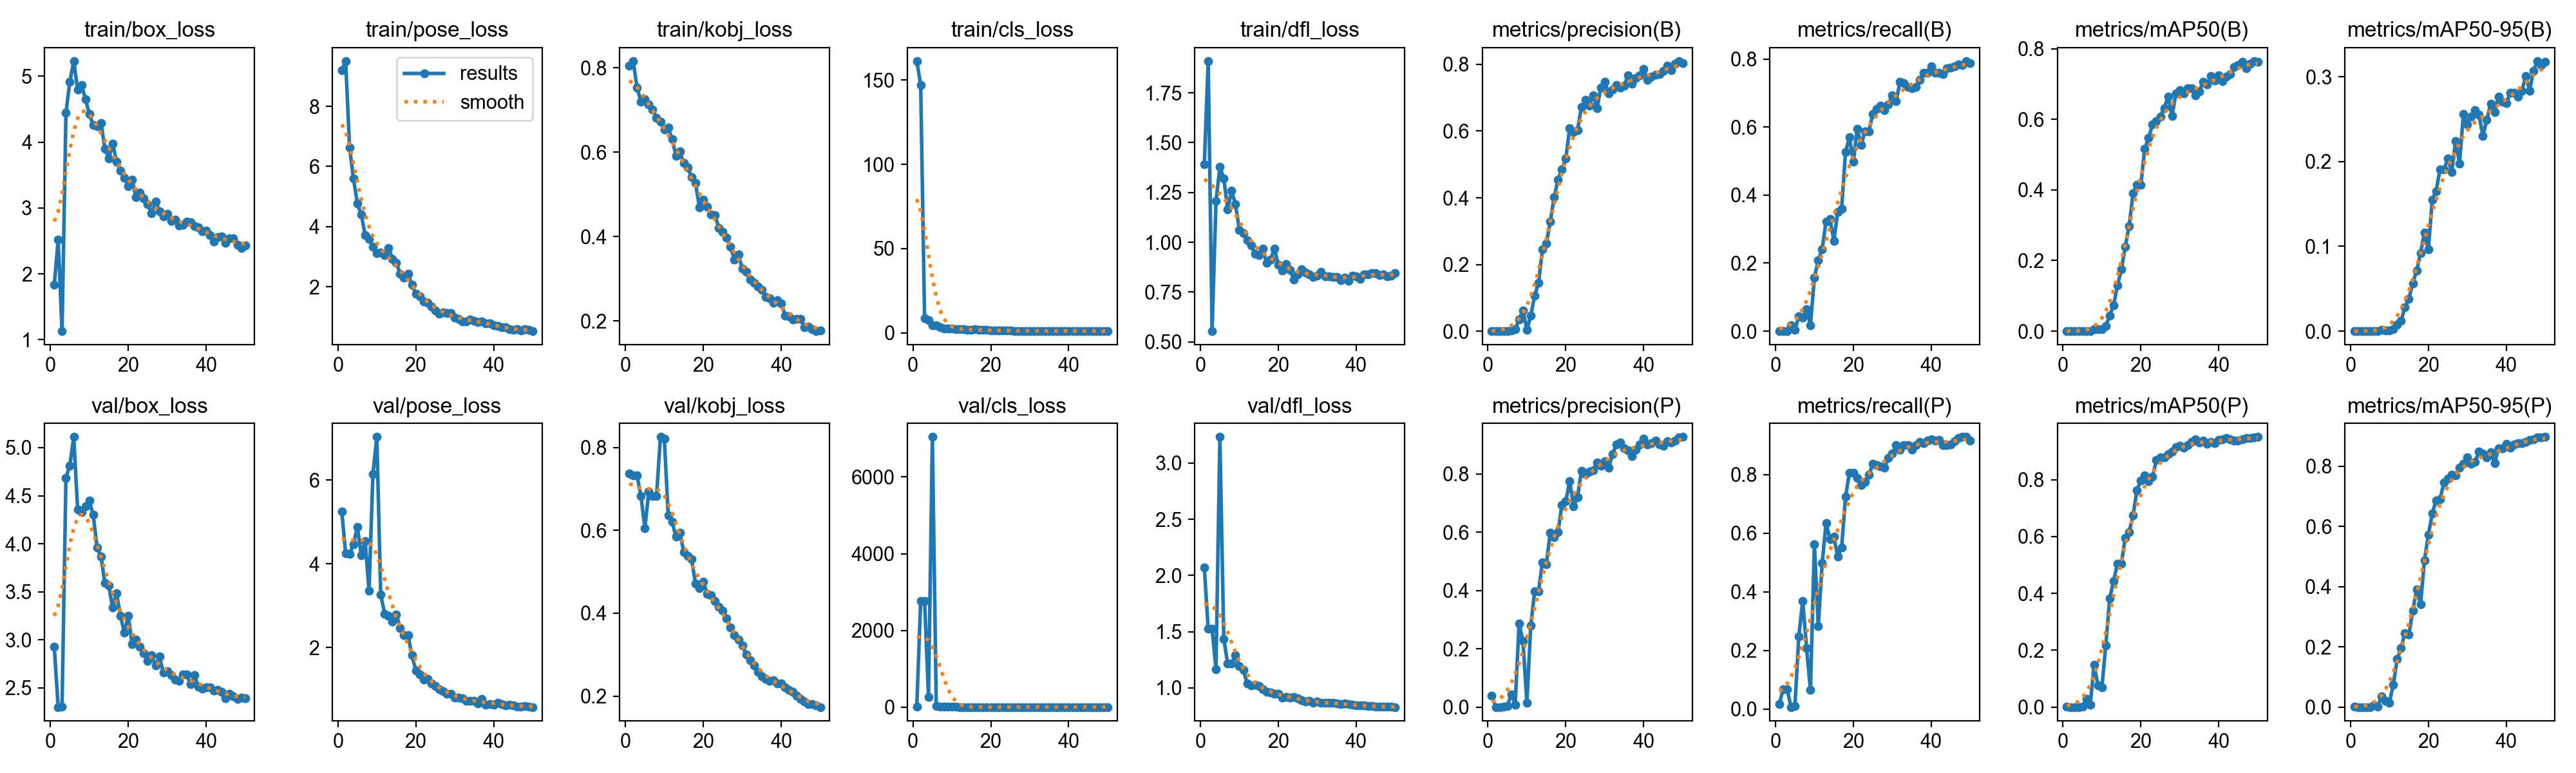

Data behind this chart, as committed beside it:
epoch, time, train/box_loss, train/pose_loss, train/kobj_loss, train/cls_loss, train/dfl_loss, metrics/precision(B), metrics/recall(B), metrics/mAP50(B), metrics/mAP50-95(B), metrics/precision(P), metrics/recall(P), metrics/mAP50(P), metrics/mAP50-95(P), val/box_loss, val/pose_loss, val/kobj_loss, val/cls_loss, val/dfl_loss, lr/pg0, lr/pg1, lr/pg2
1, 6.774, 1.831, 9.191, 0.8056, 161.3, 1.391, 0, 0, 0, 0, 0.0391, 0.01792, 0.00196, 0.00049, 2.929, 5.246, 0.7375, 17.49, 2.072, 0.0006111, 0.0006111, 0.0006111
2, 10.02, 2.517, 9.505, 0.816, 147.2, 1.909, 0, 0, 0, 0, 0.00036, 0.0681, 2e-05, 1e-05, 2.301, 4.244, 0.732, 2769, 1.525, 0.001252, 0.001252, 0.001252
3, 16.58, 1.13, 6.634, 0.7526, 8.691, 0.554, 0, 0, 0, 0, 0.00036, 0.0681, 2e-05, 1e-05, 2.306, 4.235, 0.7318, 2768, 1.524, 0.001867, 0.001867, 0.001867
4, 19.5, 4.443, 5.602, 0.7202, 7.655, 1.207, 0.0002, 0.01792, 0, 0, 0.00177, 0.00717, 7e-05, 1e-05, 4.687, 4.469, 0.6828, 262.3, 1.167, 0.001881, 0.001881, 0.001881
5, 22.66, 4.916, 4.77, 0.7255, 4.353, 1.378, 5e-05, 0.00358, 0, 0, 0.00459, 0.01075, 0.00032, 6e-05, 4.814, 4.884, 0.6048, 7044, 3.232, 0.001842, 0.001842, 0.001842
6, 25.87, 5.229, 4.406, 0.7131, 4.318, 1.32, 0.00181, 0.04301, 0.00053, 8e-05, 0.04454, 0.2473, 0.02927, 0.00516, 5.111, 4.211, 0.693, 25.15, 1.437, 0.001802, 0.001802, 0.001802
7, 28.92, 4.796, 3.715, 0.702, 3.209, 1.165, 0.00589, 0.03943, 0.00093, 0.00016, 0.00917, 0.3692, 0.00731, 0.00187, 4.359, 4.535, 0.6828, 7.192, 1.216, 0.001762, 0.001762, 0.001762
8, 32.06, 4.87, 3.585, 0.682, 2.602, 1.259, 0.03515, 0.06452, 0.00574, 0.00135, 0.2876, 0.2079, 0.1492, 0.03583, 4.327, 3.364, 0.6833, 9.215, 1.217, 0.001723, 0.001723, 0.001723
9, 35.26, 4.653, 3.339, 0.6715, 2.479, 1.191, 0.0629, 0.01792, 0.0065, 0.00093, 0.2265, 0.06452, 0.07545, 0.01956, 4.389, 6.146, 0.8252, 3.094, 1.29, 0.001683, 0.001683, 0.001683
10, 38.33, 4.427, 3.105, 0.6533, 2.342, 1.063, 0.00393, 0.1577, 0.00527, 0.00096, 0.01402, 0.5627, 0.06986, 0.01494, 4.447, 7.026, 0.8213, 2.949, 1.193, 0.001644, 0.001644, 0.001644
11, 41.37, 4.258, 3.133, 0.6583, 2.25, 1.045, 0.04584, 0.2079, 0.01419, 0.00212, 0.2803, 0.2832, 0.2174, 0.07482, 4.3, 3.262, 0.6357, 2.569, 1.161, 0.001604, 0.001604, 0.001604
12, 44.52, 4.239, 3.046, 0.6306, 2.275, 1.009, 0.1067, 0.2401, 0.04369, 0.00786, 0.3965, 0.4982, 0.3815, 0.1592, 3.959, 2.811, 0.6205, 2.412, 1.037, 0.001564, 0.001564, 0.001564
13, 47.5, 4.293, 3.297, 0.5921, 2.093, 0.9835, 0.1452, 0.3226, 0.07354, 0.01222, 0.3973, 0.6344, 0.4432, 0.1969, 3.868, 2.754, 0.5842, 2.014, 1.021, 0.001525, 0.001525, 0.001525
14, 50.55, 3.898, 2.927, 0.6014, 1.881, 0.9415, 0.2448, 0.3297, 0.1298, 0.02816, 0.4979, 0.5806, 0.5056, 0.2461, 3.59, 2.613, 0.594, 1.962, 1.026, 0.001485, 0.001485, 0.001485
15, 53.9, 3.754, 2.787, 0.5739, 1.851, 0.9357, 0.2635, 0.2652, 0.1746, 0.03808, 0.4905, 0.5878, 0.5055, 0.2412, 3.564, 2.785, 0.5476, 1.835, 1.018, 0.001446, 0.001446, 0.001446
16, 57.2, 3.978, 2.439, 0.5644, 1.994, 0.9685, 0.3277, 0.3513, 0.2391, 0.05653, 0.5986, 0.5197, 0.596, 0.3211, 3.335, 2.471, 0.5382, 1.774, 0.9895, 0.001406, 0.001406, 0.001406
17, 60.4, 3.704, 2.292, 0.5404, 1.728, 0.8982, 0.4016, 0.3608, 0.298, 0.07114, 0.5839, 0.552, 0.6165, 0.3901, 3.482, 2.301, 0.5303, 1.744, 0.9651, 0.001366, 0.001366, 0.001366
18, 63.57, 3.568, 2.434, 0.527, 1.575, 0.9132, 0.454, 0.5269, 0.3898, 0.09202, 0.6017, 0.724, 0.6737, 0.3412, 3.248, 2.298, 0.4714, 1.545, 0.958, 0.001327, 0.001327, 0.001327
19, 66.61, 3.46, 2.056, 0.47, 1.593, 0.9695, 0.4846, 0.5699, 0.4148, 0.1164, 0.6939, 0.8065, 0.7633, 0.4881, 3.076, 1.819, 0.46, 1.459, 0.9451, 0.001287, 0.001287, 0.001287
20, 69.76, 3.331, 1.772, 0.487, 1.422, 0.8857, 0.5183, 0.4982, 0.4145, 0.09678, 0.707, 0.8065, 0.7964, 0.5719, 3.247, 1.456, 0.476, 1.454, 0.9476, 0.001248, 0.001248, 0.001248
21, 73.06, 3.425, 1.67, 0.4715, 1.381, 0.8573, 0.6083, 0.595, 0.5163, 0.1547, 0.7748, 0.7892, 0.8156, 0.6431, 2.952, 1.358, 0.4473, 1.331, 0.9156, 0.001208, 0.001208, 0.001208
22, 76.17, 3.169, 1.515, 0.4518, 1.321, 0.8893, 0.5975, 0.548, 0.5469, 0.1651, 0.689, 0.7634, 0.7949, 0.6874, 3.003, 1.24, 0.4437, 1.287, 0.9203, 0.001168, 0.001168, 0.001168
23, 79.23, 3.23, 1.463, 0.4513, 1.352, 0.86, 0.6024, 0.5865, 0.5857, 0.191, 0.7197, 0.7742, 0.8099, 0.6908, 2.928, 1.256, 0.4293, 1.29, 0.9164, 0.001129, 0.001129, 0.001129
24, 82.41, 3.142, 1.345, 0.4209, 1.212, 0.8139, 0.6723, 0.5878, 0.5958, 0.1903, 0.8108, 0.7985, 0.8696, 0.7456, 2.864, 1.151, 0.4156, 1.251, 0.9168, 0.001089, 0.001089, 0.001089
25, 85.59, 3.054, 1.202, 0.4107, 1.213, 0.8391, 0.6941, 0.638, 0.6086, 0.2038, 0.8009, 0.836, 0.8786, 0.758, 2.782, 1.085, 0.4055, 1.217, 0.9096, 0.00105, 0.00105, 0.00105
26, 88.68, 2.923, 1.093, 0.398, 1.162, 0.8657, 0.6767, 0.6526, 0.6318, 0.1878, 0.8086, 0.8315, 0.8781, 0.7722, 2.838, 1.005, 0.3881, 1.155, 0.8929, 0.00101, 0.00101, 0.00101
27, 91.99, 3.095, 1.14, 0.3755, 1.159, 0.8481, 0.7077, 0.6631, 0.6646, 0.2243, 0.8133, 0.828, 0.8905, 0.7693, 2.731, 0.9629, 0.3652, 1.104, 0.8819, 0.0009704, 0.0009704, 0.0009704
28, 95.13, 2.953, 1.118, 0.3454, 1.159, 0.8384, 0.6689, 0.6488, 0.6095, 0.1979, 0.8403, 0.8244, 0.8988, 0.7962, 2.825, 0.8951, 0.3471, 1.119, 0.885, 0.0009308, 0.0009308, 0.0009308
29, 98.09, 2.875, 1.119, 0.3583, 1.129, 0.8257, 0.7301, 0.6667, 0.6733, 0.256, 0.8291, 0.8566, 0.9153, 0.8074, 2.657, 0.8998, 0.3355, 1.065, 0.8701, 0.0008912, 0.0008912, 0.0008912
30, 101.2, 2.911, 0.9689, 0.3238, 1.152, 0.8331, 0.7484, 0.6931, 0.6818, 0.2439, 0.8447, 0.871, 0.9189, 0.8302, 2.671, 0.813, 0.3228, 1.094, 0.8803, 0.0008516, 0.0008516, 0.0008516
31, 104.4, 2.799, 0.9246, 0.3162, 1.134, 0.851, 0.7128, 0.676, 0.6742, 0.2531, 0.8225, 0.8996, 0.9115, 0.808, 2.634, 0.8051, 0.301, 1.097, 0.867, 0.000812, 0.000812, 0.000812
32, 107.8, 2.825, 0.8331, 0.2986, 1.086, 0.8302, 0.7241, 0.7338, 0.6879, 0.2604, 0.8675, 0.8853, 0.922, 0.8158, 2.589, 0.7893, 0.2859, 1.062, 0.8656, 0.0007724, 0.0007724, 0.0007724
33, 111.2, 2.73, 0.853, 0.2903, 1.058, 0.8296, 0.7386, 0.729, 0.6872, 0.255, 0.9019, 0.8996, 0.9337, 0.8483, 2.571, 0.7245, 0.2743, 1.049, 0.8649, 0.0007328, 0.0007328, 0.0007328
34, 114.2, 2.749, 0.9076, 0.2812, 1.082, 0.8269, 0.73, 0.7171, 0.668, 0.2304, 0.909, 0.8996, 0.9412, 0.8422, 2.64, 0.732, 0.2592, 1.041, 0.8665, 0.0006932, 0.0006932, 0.0006932
35, 117.3, 2.79, 0.8743, 0.2734, 1.087, 0.8265, 0.737, 0.7133, 0.679, 0.2488, 0.8872, 0.8853, 0.931, 0.8294, 2.638, 0.729, 0.2472, 1.047, 0.862, 0.0006536, 0.0006536, 0.0006536
36, 120.2, 2.785, 0.8273, 0.2575, 1.036, 0.8087, 0.7666, 0.7182, 0.706, 0.2682, 0.8807, 0.8994, 0.9371, 0.8472, 2.536, 0.6743, 0.2422, 1.024, 0.8554, 0.000614, 0.000614, 0.000614
37, 123.8, 2.72, 0.8482, 0.2541, 1.031, 0.8226, 0.7426, 0.7383, 0.6992, 0.258, 0.8626, 0.9104, 0.9272, 0.81, 2.63, 0.773, 0.2366, 1.035, 0.8614, 0.0005744, 0.0005744, 0.0005744
38, 128.8, 2.701, 0.7884, 0.244, 1.037, 0.8059, 0.7587, 0.7599, 0.7228, 0.2767, 0.883, 0.9068, 0.9325, 0.8589, 2.513, 0.6431, 0.2379, 1.012, 0.854, 0.0005348, 0.0005348, 0.0005348
39, 133.4, 2.65, 0.7753, 0.2489, 1.09, 0.8313, 0.7679, 0.7599, 0.7101, 0.2702, 0.9012, 0.9156, 0.9283, 0.8589, 2.491, 0.6583, 0.2298, 0.9905, 0.8497, 0.0004952, 0.0004952, 0.0004952
40, 137.7, 2.656, 0.7162, 0.2425, 1.068, 0.8282, 0.7865, 0.779, 0.724, 0.2686, 0.9211, 0.9208, 0.9408, 0.8738, 2.508, 0.644, 0.2312, 0.9998, 0.8464, 0.0004556, 0.0004556, 0.0004556
41, 167.9, 2.589, 0.6922, 0.2132, 1.049, 0.8148, 0.7541, 0.7599, 0.7074, 0.2808, 0.9013, 0.9166, 0.9422, 0.8628, 2.507, 0.6888, 0.2213, 1.015, 0.8452, 0.000416, 0.000416, 0.000416
42, 171.1, 2.492, 0.648, 0.2107, 1.039, 0.8373, 0.7624, 0.7591, 0.72, 0.281, 0.9056, 0.9176, 0.946, 0.8727, 2.475, 0.6578, 0.2147, 1.01, 0.8431, 0.0003764, 0.0003764, 0.0003764
43, 174.3, 2.561, 0.645, 0.203, 1.017, 0.8396, 0.7693, 0.7563, 0.7284, 0.2766, 0.9152, 0.8996, 0.9426, 0.876, 2.478, 0.6255, 0.2104, 0.9874, 0.8396, 0.0003368, 0.0003368, 0.0003368
44, 177.4, 2.568, 0.5807, 0.2051, 1.042, 0.8464, 0.7711, 0.7727, 0.7487, 0.2829, 0.9007, 0.8996, 0.9371, 0.8778, 2.461, 0.6324, 0.2012, 0.9584, 0.839, 0.0002972, 0.0002972, 0.0002972
45, 180.5, 2.474, 0.5738, 0.2047, 0.9747, 0.8444, 0.7811, 0.7742, 0.7535, 0.301, 0.896, 0.9032, 0.9375, 0.8809, 2.391, 0.6202, 0.1933, 0.9407, 0.8319, 0.0002576, 0.0002576, 0.0002576
46, 183.8, 2.536, 0.5757, 0.1855, 1.03, 0.8347, 0.7966, 0.7778, 0.763, 0.2835, 0.9136, 0.914, 0.9415, 0.8873, 2.441, 0.5975, 0.1876, 0.9546, 0.8313, 0.000218, 0.000218, 0.000218
47, 187.1, 2.539, 0.5326, 0.1873, 0.9682, 0.8391, 0.7818, 0.7834, 0.7446, 0.3072, 0.9085, 0.9251, 0.9464, 0.8891, 2.414, 0.5965, 0.1813, 0.9321, 0.8307, 0.0001784, 0.0001784, 0.0001784
48, 190.2, 2.445, 0.5802, 0.1814, 0.9416, 0.8282, 0.8016, 0.7822, 0.7564, 0.3184, 0.9151, 0.9283, 0.947, 0.897, 2.388, 0.6043, 0.1809, 0.9328, 0.8344, 0.0001388, 0.0001388, 0.0001388
49, 193.3, 2.392, 0.557, 0.1761, 0.9381, 0.8322, 0.8099, 0.7939, 0.765, 0.3138, 0.925, 0.9283, 0.9497, 0.8957, 2.398, 0.5899, 0.1778, 0.9244, 0.8339, 9.92e-05, 9.92e-05, 9.92e-05
50, 196.6, 2.43, 0.5196, 0.1775, 0.967, 0.8441, 0.8041, 0.7885, 0.7636, 0.3176, 0.9273, 0.915, 0.9504, 0.8975, 2.393, 0.5823, 0.1737, 0.9049, 0.8299, 5.96e-05, 5.96e-05, 5.96e-05
